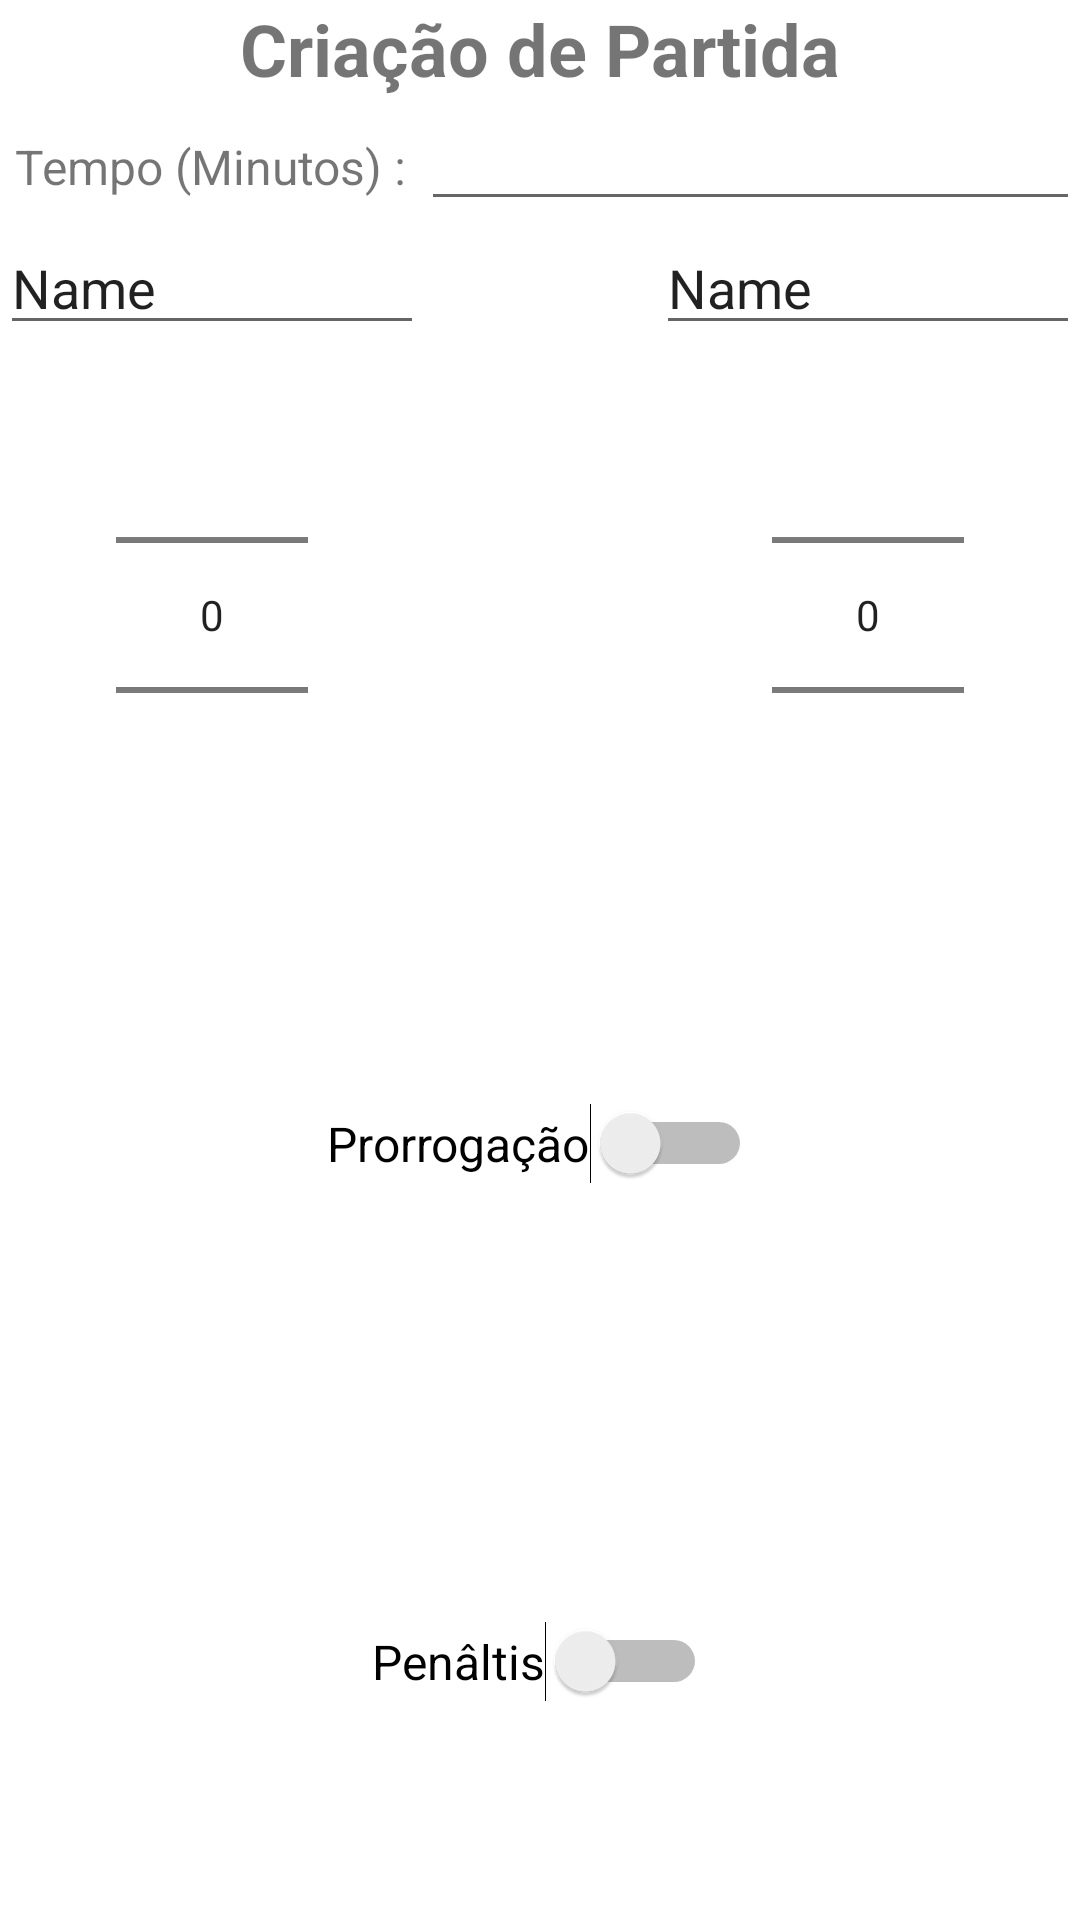

Android layout source for this screen:
<!-- AndroidManifest.xml: application theme AppTheme -->
<!-- res/layout/dialog_config_partida.xml -->
<?xml version="1.0" encoding="utf-8"?>
<LinearLayout xmlns:android="http://schemas.android.com/apk/res/android"
    xmlns:app="http://schemas.android.com/apk/res-auto"
    xmlns:tools="http://schemas.android.com/tools"
    android:id="@+id/dialog_config_partida"
    android:layout_width="match_parent"
    android:layout_height="wrap_content"
    android:orientation="vertical">

    <TextView
        android:id="@+id/Titulo"
        android:layout_width="match_parent"
        android:layout_height="wrap_content"
        android:gravity="center"
        android:text="@string/create_match"
        android:textSize="24sp"
        android:textStyle="bold" />

    <LinearLayout
        android:id="@+id/Tempo"
        android:layout_width="match_parent"
        android:layout_height="wrap_content"
        android:orientation="horizontal">

        <TextView
            android:id="@+id/tempoTextLabel"
            android:layout_width="wrap_content"
            android:layout_height="wrap_content"
            android:layout_weight="1"
            android:gravity="center"
            android:text="Tempo (Minutos) :"
            android:textSize="16sp" />

        <EditText
            android:id="@+id/tempoTextNumber"
            android:layout_width="wrap_content"
            android:layout_height="wrap_content"
            android:layout_weight="1"
            android:ems="10"
            android:inputType="number" />

    </LinearLayout>

    <LinearLayout
        android:id="@+id/Times"
        android:layout_width="match_parent"
        android:layout_height="wrap_content"
        android:orientation="horizontal">

        <LinearLayout
            android:id="@+id/ImageTimes"
            android:layout_width="match_parent"
            android:layout_height="wrap_content"
            android:orientation="horizontal">

            <LinearLayout
                android:id="@+id/timeUm"
                android:layout_width="wrap_content"
                android:layout_height="wrap_content"
                android:layout_weight="1"
                android:gravity="center"
                android:orientation="vertical">

                <EditText
                    android:id="@+id/editNomeTimeUm"
                    android:layout_width="match_parent"
                    android:layout_height="wrap_content"
                    android:layout_weight="1"
                    android:ems="10"
                    android:inputType="textPersonName"
                    android:text="Name" />

                <ImageView
                    android:id="@+id/imagemTimeUm"
                    android:layout_width="wrap_content"
                    android:layout_height="wrap_content"
                    android:layout_weight="1"
                    tools:srcCompat="@tools:sample/avatars" />

                <NumberPicker
                    android:id="@+id/quantidadeJogadoresUm"
                    android:layout_width="wrap_content"
                    android:layout_height="wrap_content" />
            </LinearLayout>

            <ImageView
                android:id="@+id/vectorAgainst"
                android:layout_width="wrap_content"
                android:layout_height="wrap_content"
                android:layout_gravity="center"
                android:layout_weight="1"
                app:srcCompat="@drawable/baseline_close_24" />

            <LinearLayout
                android:id="@+id/timeDois"
                android:layout_width="wrap_content"
                android:layout_height="wrap_content"
                android:layout_weight="1"
                android:gravity="center"
                android:orientation="vertical">

                <EditText
                    android:id="@+id/editNomeTimeDois"
                    android:layout_width="match_parent"
                    android:layout_height="wrap_content"
                    android:layout_weight="1"
                    android:ems="10"
                    android:inputType="textPersonName"
                    android:text="Name" />

                <ImageView
                    android:id="@+id/imagemTimeDois"
                    android:layout_width="wrap_content"
                    android:layout_height="wrap_content"
                    android:layout_weight="1"
                    tools:srcCompat="@tools:sample/avatars" />

                <NumberPicker
                    android:id="@+id/quantidadeJogadoresDois"
                    android:layout_width="wrap_content"
                    android:layout_height="wrap_content"
                    android:layout_weight="1" />
            </LinearLayout>

        </LinearLayout>
    </LinearLayout>

    <LinearLayout
        android:id="@+id/Prorrogacao"
        android:layout_width="match_parent"
        android:layout_height="match_parent"
        android:layout_weight="1"
        android:gravity="center"
        android:orientation="horizontal">

        <Switch
            android:id="@+id/switchProrrogacao"
            android:layout_width="wrap_content"
            android:layout_height="wrap_content"
            android:text="Prorrogação"
            android:textSize="16sp" />

    </LinearLayout>

    <LinearLayout
        android:id="@+id/Penalti"
        android:layout_width="match_parent"
        android:layout_height="match_parent"
        android:layout_weight="1"
        android:gravity="center"
        android:orientation="horizontal">

        <Switch
            android:id="@+id/switchPenalti"
            android:layout_width="wrap_content"
            android:layout_height="wrap_content"
            android:text="Penâltis"
            android:textSize="16sp" />

    </LinearLayout>
</LinearLayout>
<!-- resources referenced by this layout -->
<resources>
  <string name="create_match">Criação de Partida</string>
</resources>
